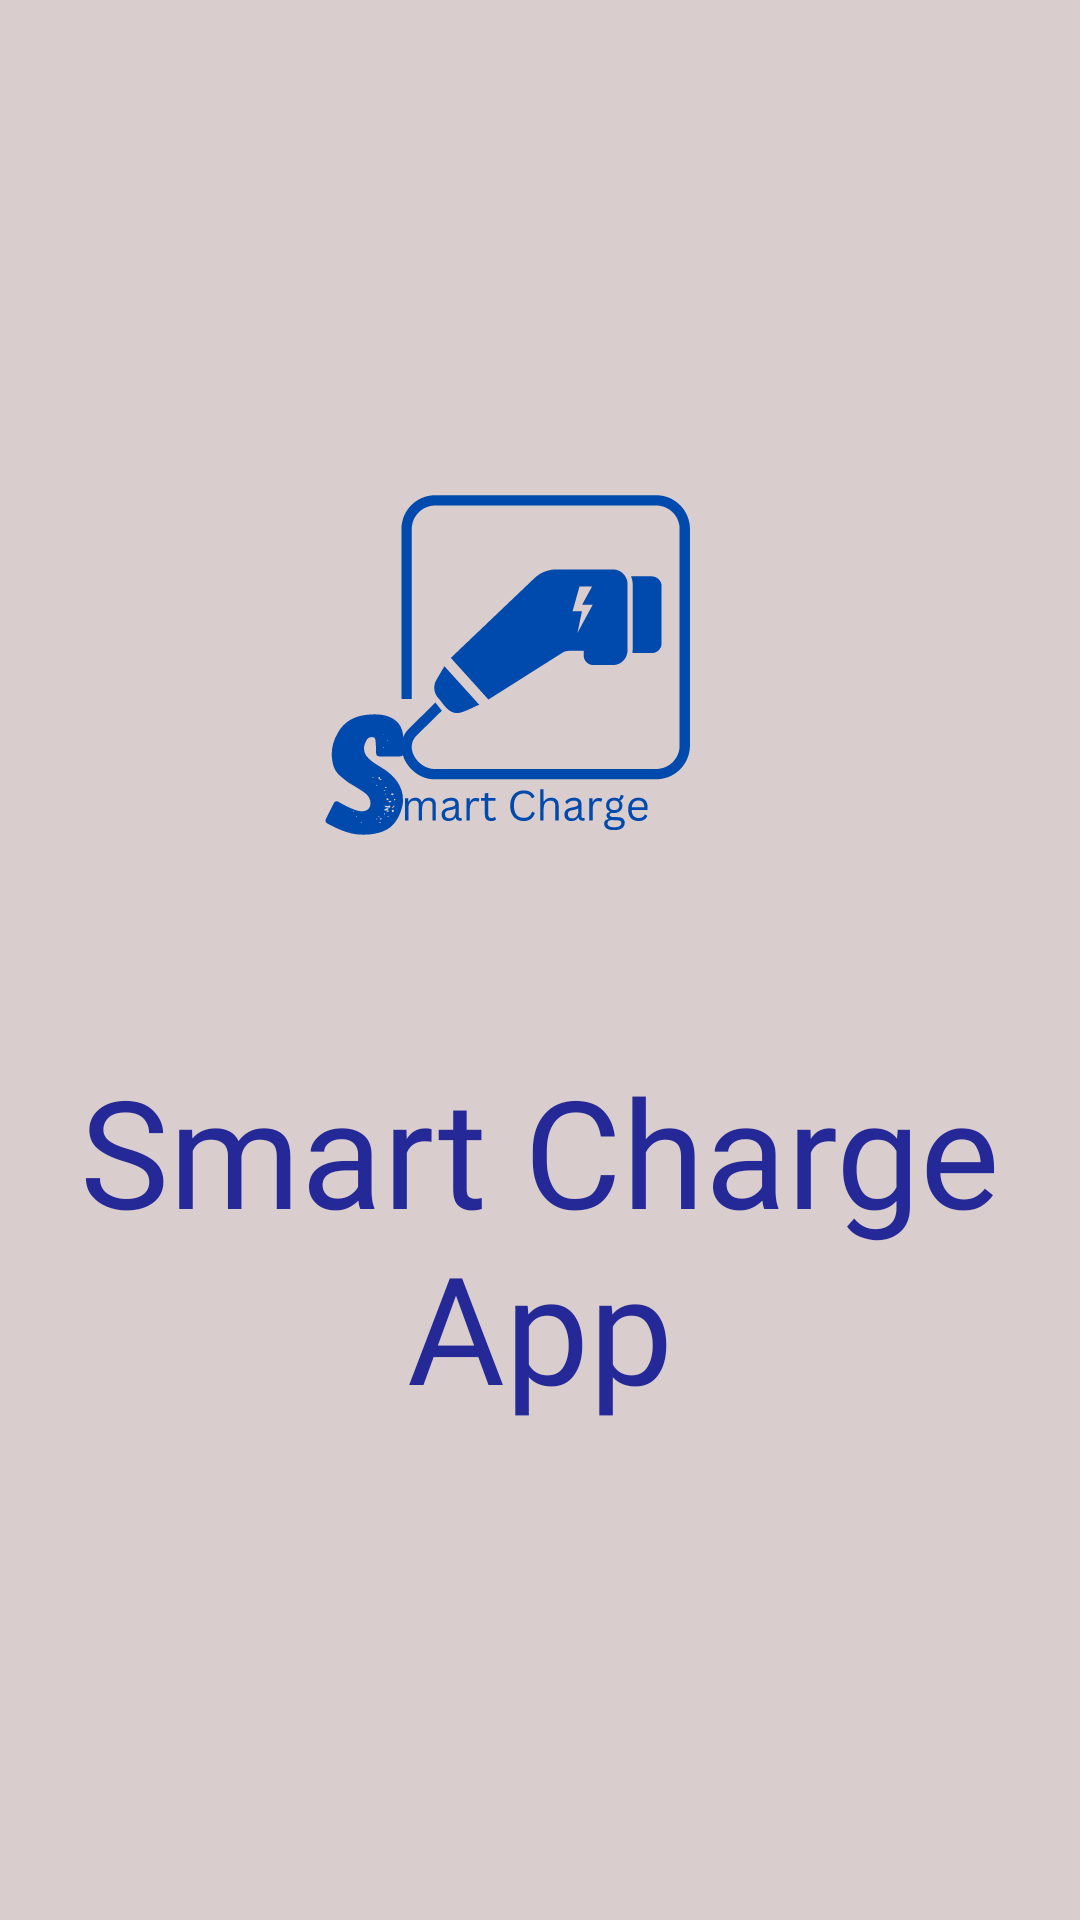

This screen was rendered from an Android layout file. Write that file and the resources it references.
<!-- AndroidManifest.xml: application theme Theme.SmartCharge -->
<!-- res/layout/activity_main.xml -->
<?xml version="1.0" encoding="utf-8"?>
<androidx.constraintlayout.widget.ConstraintLayout
    xmlns:android="http://schemas.android.com/apk/res/android"
    xmlns:app="http://schemas.android.com/apk/res-auto"
    xmlns:tools="http://schemas.android.com/tools"
    android:layout_width="match_parent"
    android:layout_height="match_parent"
    tools:context=".MainActivity"
    android:background="#DACDCD">

    <ImageView
        android:id="@+id/imageView2"
        android:layout_width="250dp"
        android:layout_height="250dp"
        android:layout_marginStart="10dp"
        android:layout_marginTop="100dp"
        android:layout_marginEnd="10dp"
        android:src="@drawable/ic_smart_charge"
        app:layout_constraintEnd_toEndOf="parent"
        app:layout_constraintStart_toStartOf="parent"
        app:layout_constraintTop_toTopOf="parent" />

    <TextView
        android:id="@+id/textView"
        android:layout_width="0dp"
        android:layout_height="wrap_content"
        android:fontFamily="@font/bangers"
        android:text="Smart Charge App"
        android:textAlignment="center"
        android:textColor="#252997"
        android:textSize="50sp"
        app:layout_constraintEnd_toEndOf="parent"
        app:layout_constraintStart_toStartOf="parent"
        app:layout_constraintTop_toBottomOf="@+id/imageView2" />

    <TextView
        android:id="@+id/textView2"
        android:layout_width="wrap_content"
        android:layout_height="wrap_content"
        android:layout_marginBottom="200dp"
        android:fontFamily="@font/akaya_telivigala"
        android:text="Malaysia Charging application"
        android:textAlignment="center"
        android:textColor="#0F8FC3"
        android:textSize="24sp"
        app:layout_constraintBottom_toBottomOf="parent"
        app:layout_constraintEnd_toEndOf="parent"
        app:layout_constraintStart_toStartOf="parent"
        app:layout_constraintTop_toBottomOf="@+id/textView" />


</androidx.constraintlayout.widget.ConstraintLayout>
<!-- resources referenced by this layout -->
<resources>
  <!-- drawable ic_smart_charge: vector/xml drawable (drawable, 22671 chars, omitted) -->
  <style name="Theme.SmartCharge" parent="Theme.AppCompat.Light.NoActionBar">
          
          <item name="colorPrimary">@color/colorPrimary</item>
          <item name="colorPrimaryDark">@color/colorPrimaryDark</item>
          <item name="colorAccent">@color/colorAccent</item>
      </style>
  <!-- not gathered from this repository: default colours our renderer supplied (Android Studio template values) -->
  <color name="colorPrimary">#FF6200EE</color>
  <color name="colorPrimaryDark">#FF3700B3</color>
  <color name="colorAccent">#FF03DAC5</color>
</resources>
